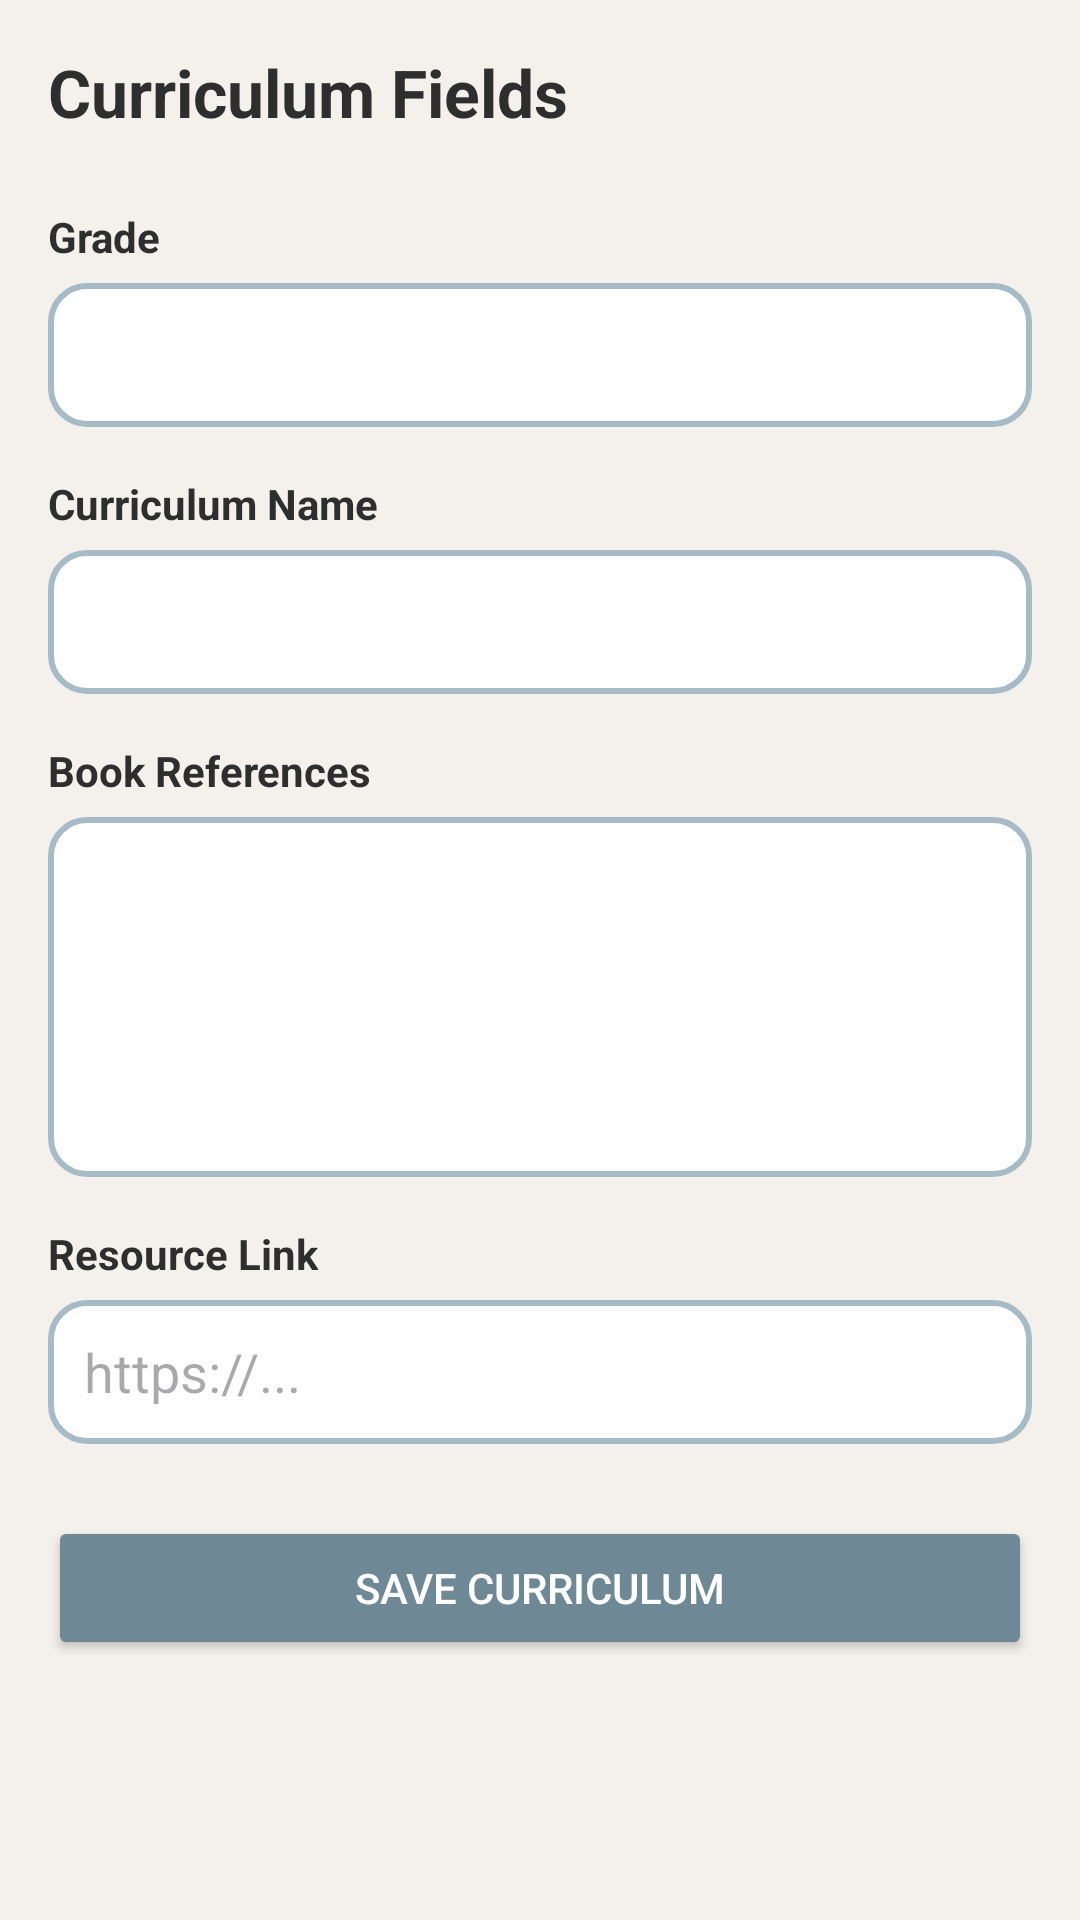

Android layout source for this screen:
<!-- AndroidManifest.xml: application theme Theme.Edubridge -->
<!-- res/layout/fragment_admin_curriculum_modification.xml -->
<?xml version="1.0" encoding="utf-8"?>
<ScrollView
    xmlns:android="http://schemas.android.com/apk/res/android"
    android:layout_width="match_parent"
    android:layout_height="match_parent"
    android:background="?attr/colorBackgroundCustom"
    android:padding="16dp">

    <LinearLayout
        android:layout_width="match_parent"
        android:layout_height="wrap_content"
        android:orientation="vertical">

        <TextView
            android:text="@string/curriculum_fields"
            android:textSize="22sp"
            android:textStyle="bold"
            android:textColor="?attr/colorTextCustom"
            android:layout_marginBottom="24dp"
            android:layout_width="wrap_content"
            android:layout_height="wrap_content"/>

        <TextView
            style="@style/FormLabel"
            android:text="@string/grade"/>

        <Spinner
            android:id="@+id/grade_spinner"
            android:layout_width="match_parent"
            android:layout_height="48dp"
            android:background="@drawable/shared_bg_input_rounded"
            android:paddingHorizontal="12dp"
            android:layout_marginBottom="16dp"/>

        <TextView
            style="@style/FormLabel"
            android:text="@string/curriculum_name"/>

        <EditText
            android:id="@+id/curriculum_name_edit"
            android:layout_width="match_parent"
            android:layout_height="48dp"
            android:background="@drawable/shared_bg_input_rounded"
            android:paddingHorizontal="12dp"
            android:layout_marginBottom="16dp"/>

        <TextView
            style="@style/FormLabel"
            android:text="@string/book_references"/>

        <EditText
            android:id="@+id/book_references_edit"
            android:layout_width="match_parent"
            android:layout_height="120dp"
            android:gravity="top"
            android:inputType="textMultiLine"
            android:background="@drawable/shared_bg_input_rounded"
            android:padding="12dp"
            android:layout_marginBottom="16dp"/>

        <TextView
            style="@style/FormLabel"
            android:text="@string/resource_link"/>

        <EditText
            android:id="@+id/link_edit"
            android:layout_width="match_parent"
            android:layout_height="48dp"
            android:hint="@string/resource_link_hint"
            android:inputType="textUri"
            android:background="@drawable/shared_bg_input_rounded"
            android:paddingHorizontal="12dp"
            android:layout_marginBottom="24dp"/>

        <Button
            android:id="@+id/save_curriculum_button"
            android:layout_width="match_parent"
            android:layout_height="48dp"
            android:text="@string/save_curriculum"
            android:textColor="?attr/colorOnPrimary"
            android:backgroundTint="?attr/colorAccentCustom"
            android:layout_marginBottom="12dp"/>

        <Button
            android:id="@+id/delete_curriculum_button"
            android:layout_width="match_parent"
            android:layout_height="48dp"
            android:text="@string/delete_curriculum"
            android:textColor="?attr/colorOnPrimary"
            android:backgroundTint="?attr/colorAccentCustom"
            android:visibility="gone"/>

    </LinearLayout>

</ScrollView>
<!-- resources referenced by this layout -->
<resources>
  <!-- drawable shared_bg_input_rounded (drawable) -->
  <?xml version="1.0" encoding="utf-8"?>
  <shape xmlns:android="http://schemas.android.com/apk/res/android">
  
      <solid android:color="?attr/colorElementBackgroundCustom"/>
  
      <stroke
          android:width="2dp"
          android:color="?attr/colorBorderCustom"/>
  
      <corners android:radius="12dp"/>
  
      <padding
          android:left="12dp"
          android:right="12dp"
          android:top="10dp"
          android:bottom="10dp"/>
  
  </shape>
  <string name="book_references">Book References</string>
  <string name="curriculum_fields">Curriculum Fields</string>
  <string name="curriculum_name">Curriculum Name</string>
  <string name="delete_curriculum">Delete Curriculum</string>
  <string name="grade">Grade</string>
  <string name="resource_link">Resource Link</string>
  <string name="resource_link_hint">https://...</string>
  <string name="save_curriculum">Save Curriculum</string>
  <style name="FormLabel">
          <item name="android:layout_width">wrap_content</item>
          <item name="android:layout_height">wrap_content</item>
          <item name="android:textStyle">bold</item>
          <item name="android:textColor">?attr/colorTextCustom</item>
          <item name="android:layout_marginBottom">6dp</item>
      </style>
  <style name="Theme.Edubridge" parent="Theme.Material3.DayNight.NoActionBar">
  
          <item name="colorBackgroundCustom">@color/background</item>
          <item name="colorTextCustom">@color/text</item>
          <item name="colorAccentCustom">@color/accent</item>
          <item name="colorElementBackgroundCustom">@color/element_background</item>
          <item name="colorBorderCustom">@color/border</item>
          <item name="colorSuccessCustom">@color/success_green</item>
          <item name="colorErrorCustom">@color/error_red</item>
          <item name="colorMiscCustom">@color/misc1</item>
          <item name="colorSecondaryCustom">@color/secondary</item>
  
          <item name="android:colorBackground">?attr/colorBackgroundCustom</item>
  
          <item name="android:textColor">?attr/colorTextCustom</item>
          <item name="android:textColorPrimary">?attr/colorTextCustom</item>
          <item name="android:textColorSecondary">?attr/colorTextCustom</item>
  
          <item name="colorPrimary">?attr/colorAccentCustom</item>
          <item name="colorOnPrimary">?attr/colorElementBackgroundCustom</item>
  
          <item name="colorSurface">?attr/colorElementBackgroundCustom</item>
          <item name="colorOnSurface">?attr/colorTextCustom</item>
          <item name="colorOnBackground">?attr/colorTextCustom</item>
          <item name="colorOnSurfaceVariant">?attr/colorTextCustom</item>
  
          <item name="colorControlNormal">?attr/colorTextCustom</item>
  
      </style>
  <color name="background">#F4F1EC</color>
  <color name="text">#2E2E2E</color>
  <color name="accent">#6F8895</color>
  <color name="element_background">#ffffff</color>
  <color name="border">#A7BBC7</color>
  <color name="success_green"> #4CAF50 </color>
  <color name="error_red"> #E53935 </color>
  <color name="misc1">#EEF3F6</color>
  <color name="secondary">#607D8B</color>
</resources>
